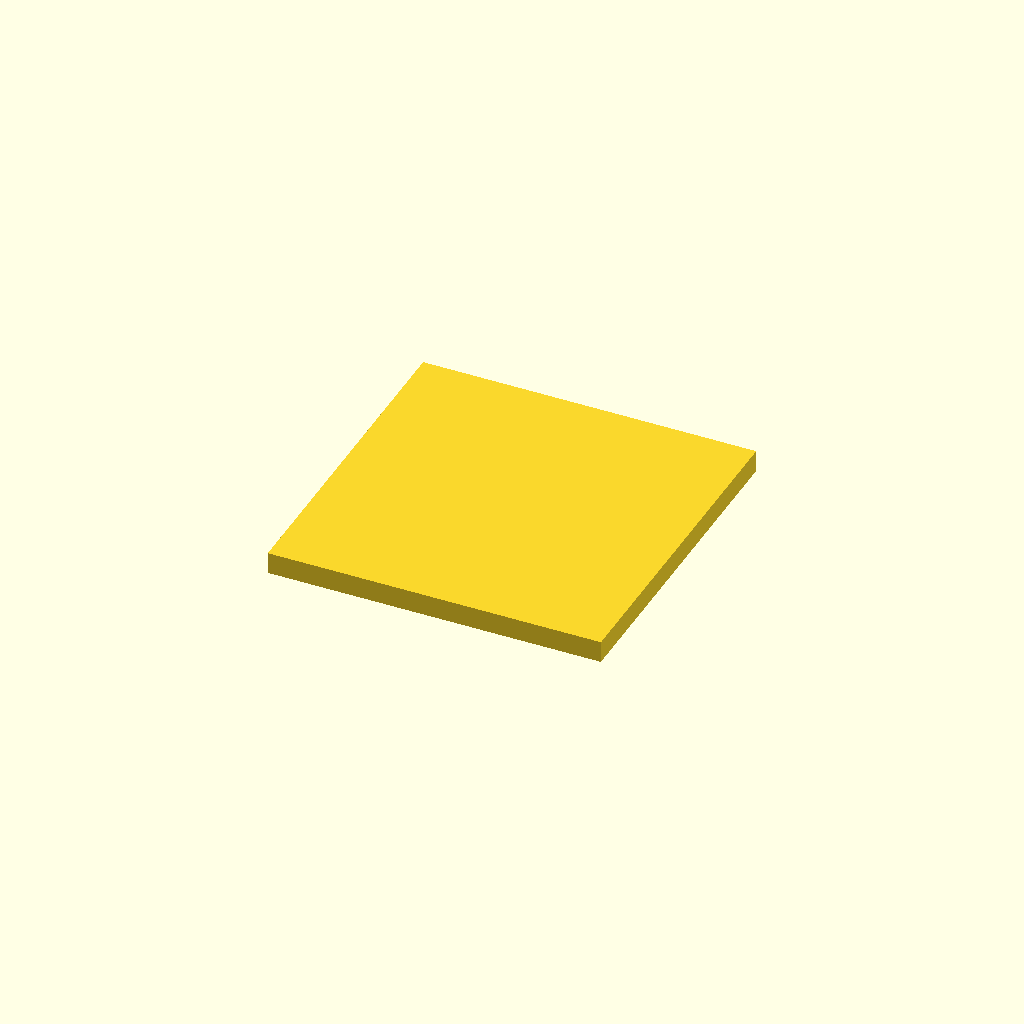
Cell 1: the model at its default parameters.
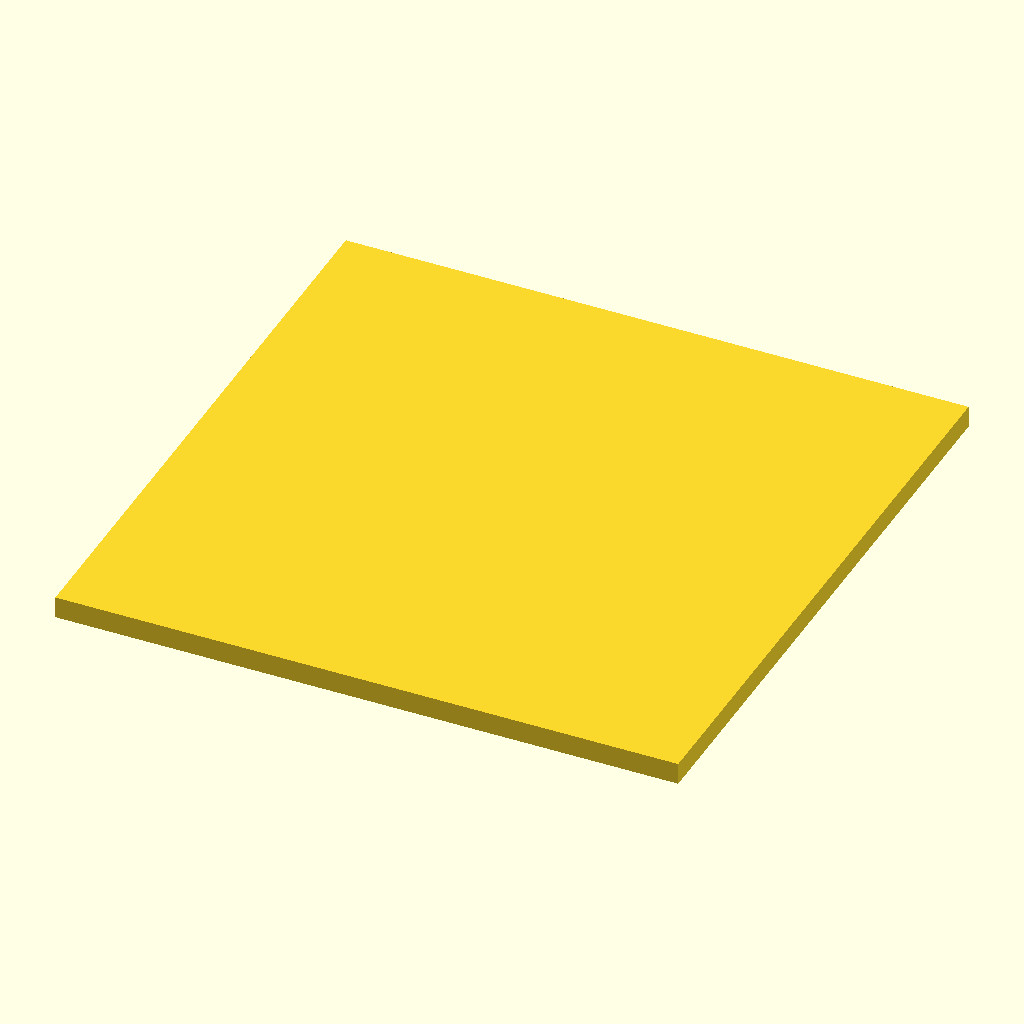
Cell 2: fan_size = 80 (everything else at default).
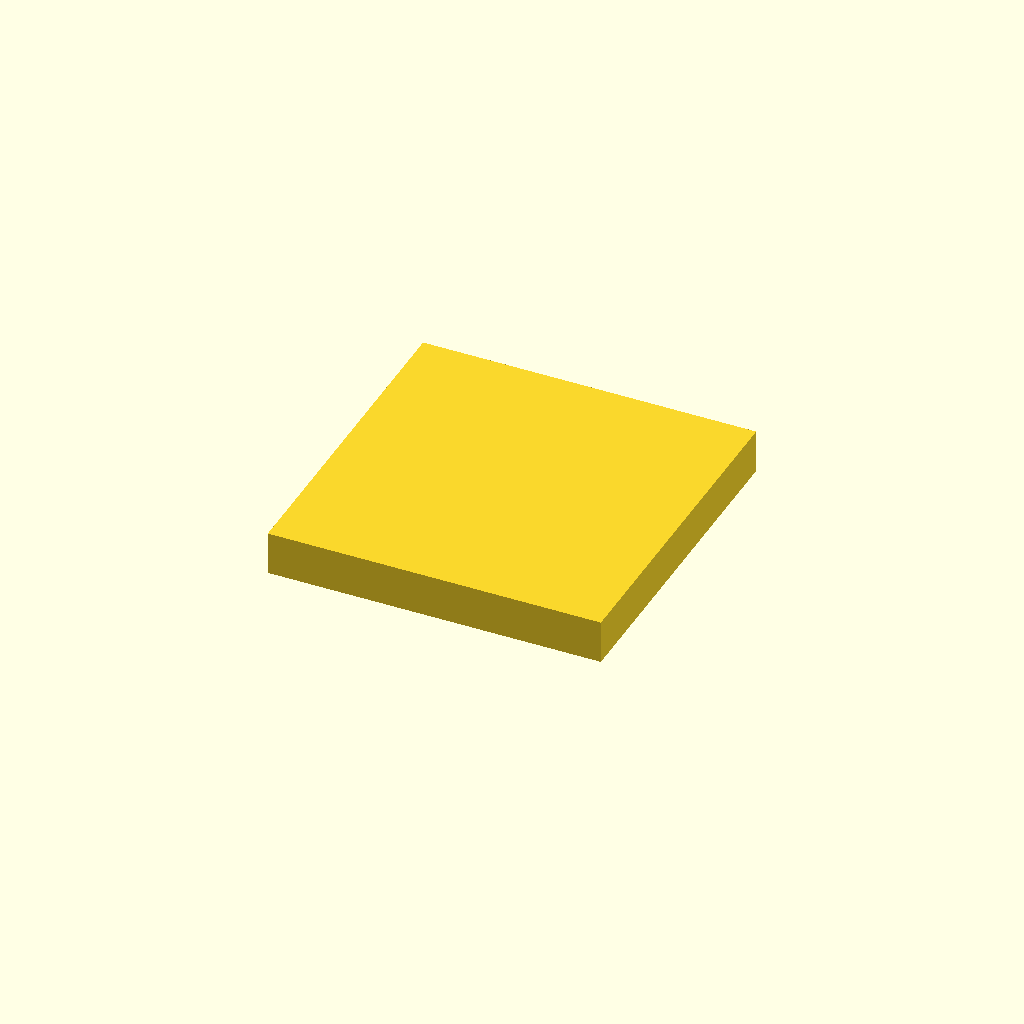
Cell 3: plate_thickness = 6 (everything else at default).
One fixed orthographic camera (rotation 55°, 0°, 25°; colour scheme Cornfield) for every cell.
The OpenSCAD source (pipeline/evaluation/nopscadlib_benchmark/20260427_184749/ground_truth/bench_simple_04.scad):
// 40mm Fan Mount Plate
fan_size = 40;
hole_spacing = 32;  // Standard 40mm fan hole spacing
plate_thickness = 3;
mount_hole_d = 3.2;  // M3 clearance

difference() {
    // Base plate
    translate([0, 0, plate_thickness/2])
        cube([fan_size + 6, fan_size + 6, plate_thickness], center=true);

    // Center airflow hole
    cylinder(d=fan_size - 4, h=plate_thickness + 1, center=true, $fn=64);

    // Mounting holes (4 corners)
    for (x = [-1, 1]) {
        for (y = [-1, 1]) {
            translate([x * hole_spacing/2, y * hole_spacing/2, 0])
                cylinder(d=mount_hole_d, h=plate_thickness + 1, center=true, $fn=32);
        }
    }
}
Parameter table extracted from the source (name, type, default, range or options):
fan_size: number, default 40
hole_spacing: number, default 32
plate_thickness: number, default 3
mount_hole_d: number, default 3.2
